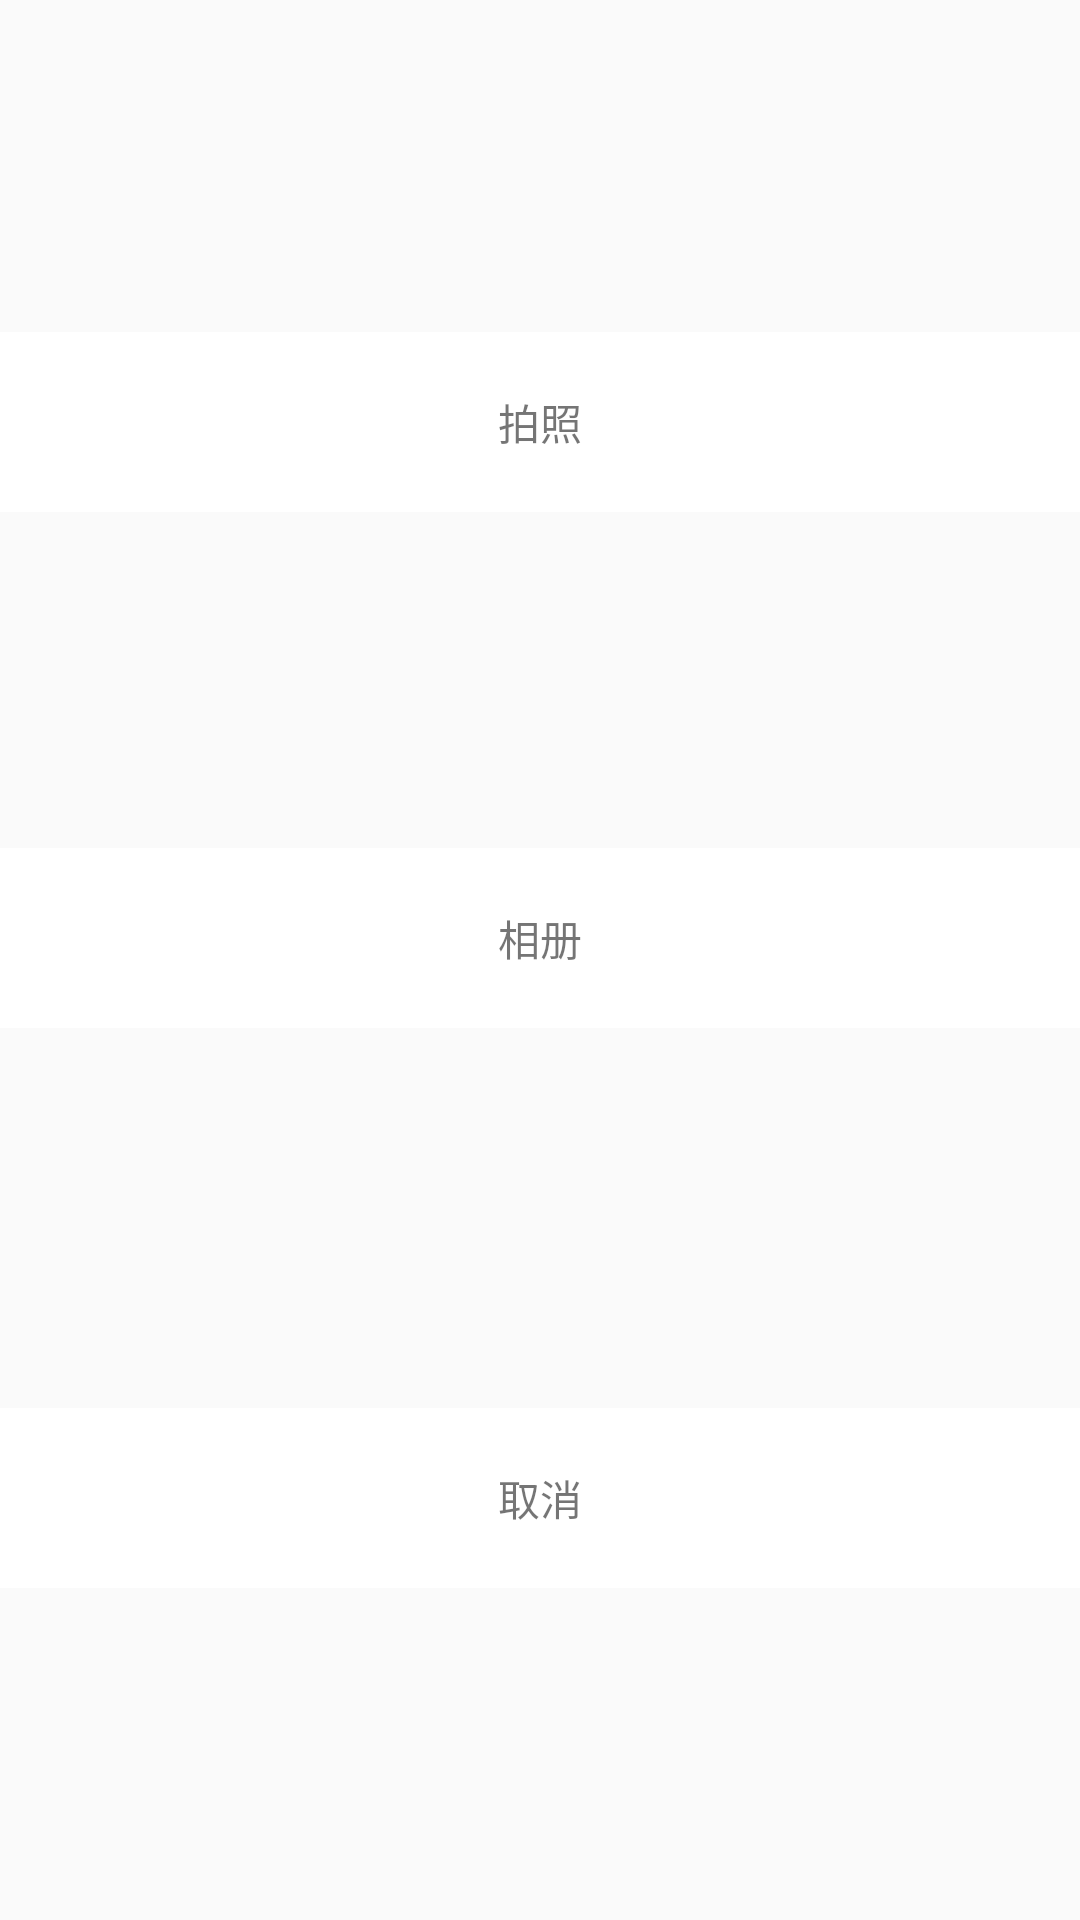

Android layout source for this screen:
<!-- AndroidManifest.xml: application theme Theme.Ocr -->
<!-- res/layout/view_camera.xml -->
<?xml version="1.0" encoding="utf-8"?>
<androidx.constraintlayout.widget.ConstraintLayout xmlns:android="http://schemas.android.com/apk/res/android"
    xmlns:app="http://schemas.android.com/apk/res-auto"
    xmlns:tools="http://schemas.android.com/tools"
    android:layout_width="match_parent"
    android:layout_height="wrap_content"
    android:background="@color/white2">


    <TextView
        android:id="@+id/camera"
        android:layout_width="0dp"
        android:layout_height="60dp"
        android:background="@color/white"
        android:gravity="center"
        android:text="拍照"
        app:layout_constraintBottom_toTopOf="@+id/content"
        app:layout_constraintEnd_toEndOf="parent"
        app:layout_constraintHorizontal_bias="0.5"
        app:layout_constraintStart_toStartOf="parent"
        app:layout_constraintTop_toTopOf="parent" />

    <TextView
        android:id="@+id/content"
        android:layout_width="0dp"
        android:layout_height="60dp"
        android:layout_marginTop="1dp"
        android:background="@color/white"
        android:gravity="center"
        android:text="相册"
        app:layout_constraintBottom_toTopOf="@+id/cancel"
        app:layout_constraintEnd_toEndOf="parent"
        app:layout_constraintHorizontal_bias="0.5"
        app:layout_constraintStart_toStartOf="parent"
        app:layout_constraintTop_toBottomOf="@+id/camera" />

    <TextView
        android:id="@+id/cancel"
        android:layout_width="0dp"
        android:layout_height="60dp"
        android:layout_marginTop="16dp"
        android:background="@color/white"
        android:gravity="center"
        android:text="取消"
        app:layout_constraintBottom_toBottomOf="parent"
        app:layout_constraintEnd_toEndOf="parent"
        app:layout_constraintHorizontal_bias="0.5"
        app:layout_constraintStart_toStartOf="parent"
        app:layout_constraintTop_toBottomOf="@+id/content" />

</androidx.constraintlayout.widget.ConstraintLayout>
<!-- resources referenced by this layout -->
<resources>
  <color name="white">#FFFFFFFF</color>
  <color name="white2">#FAFAFA</color>
  <style name="Theme.Ocr" parent="Theme.AppCompat.Light.NoActionBar">
          
          <item name="colorPrimary">@color/colorPrimary</item>
          <item name="colorPrimaryVariant">@color/colorPrimary</item>
          <item name="colorOnPrimary">@color/colorPrimary</item>
          
          <item name="colorSecondary">@color/colorPrimary</item>
          <item name="colorSecondaryVariant">@color/colorPrimary</item>
          <item name="colorOnSecondary">@color/colorPrimary</item>
          
          <item name="android:statusBarColor" tools:targetApi="l">?attr/colorPrimary</item>
          
      </style>
  <color name="colorPrimary">#299EE3</color>
</resources>
